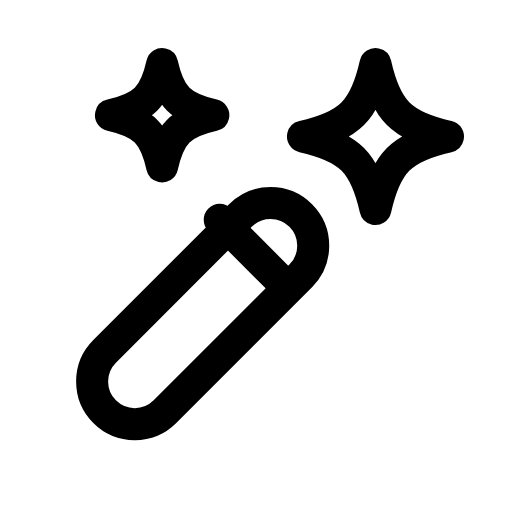
t = 0.00 s
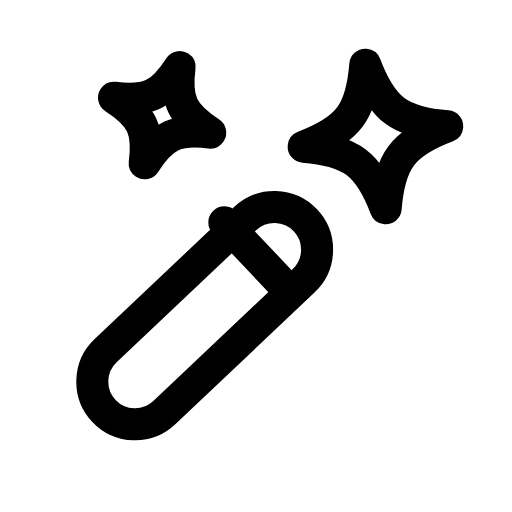
t = 0.29 s
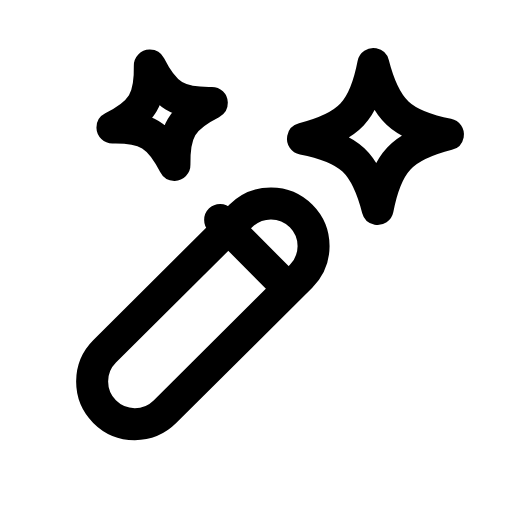
t = 0.55 s
t = 0.83 s: frame unchanged from t = 0.00 s, image omitted
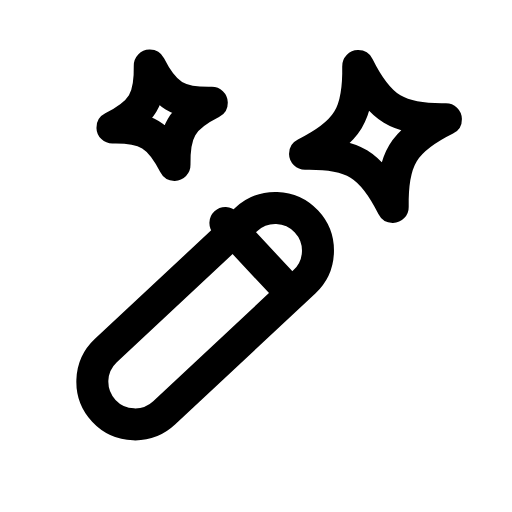
t = 1.14 s
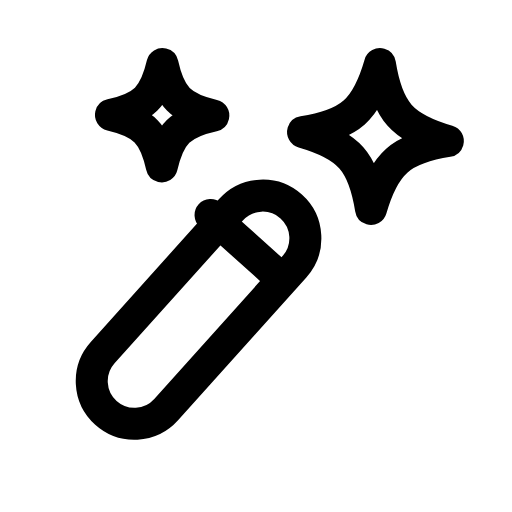
t = 1.42 s

The animated SVG that drew these frames (rendered in a browser with its animation timeline set to each time). Animation: 3 SMIL elements (animateTransform=3); one cycle of 1.70 s, repeats indefinitely.

<svg xmlns="http://www.w3.org/2000/svg" width="24" height="24" viewBox="0 0 24 24" fill="none"><g><animateTransform attributeName="transform" type="rotate" values="0 6 18.2;-6 6 18.2;2 6 18.2;0 6 18.2;0 6 18.2;2 6 18.2;-6 6 18.2;0 6 18.2;0 6 18.2" keyTimes="0;0.1125;0.2475;0.45;0.6;0.735;0.825;0.9;1" dur="1.7s" repeatCount="indefinite" calcMode="spline" keySplines="0.16 1 0.3 1;0.16 1 0.3 1;0.16 1 0.3 1;0.16 1 0.3 1;0.16 1 0.3 1;0.16 1 0.3 1;0.16 1 0.3 1;0.16 1 0.3 1"/><rect stroke="currentColor" stroke-width="1.5" stroke-linecap="round" stroke-linejoin="round" fill="none" x="7.5" y="8.2" width="4" height="13" rx="2" transform="rotate(45 9.5 14.7)"></rect><line stroke="currentColor" stroke-width="1.5" stroke-linecap="round" stroke-linejoin="round" fill="none" x1="10.3" y1="10.3" x2="13.1" y2="13.1"></line></g><path stroke="currentColor" stroke-width="1.5" stroke-linecap="round" stroke-linejoin="round" fill="none" d="M17.6 3C18.09 5.18 18.82 5.91 21 6.4C18.82 6.89 18.09 7.62 17.6 9.8C17.11 7.62 16.38 6.89 14.2 6.4C16.38 5.91 17.11 5.18 17.6 3Z"><animateTransform attributeName="transform" type="rotate" values="0 17.6 6.4;20 17.6 6.4;-14 17.6 6.4;0 17.6 6.4;0 17.6 6.4;-14 17.6 6.4;20 17.6 6.4;0 17.6 6.4;0 17.6 6.4" keyTimes="0;0.135;0.27;0.45;0.6;0.72;0.81;0.9;1" dur="1.7s" repeatCount="indefinite" calcMode="spline" keySplines="0.16 1 0.3 1;0.16 1 0.3 1;0.16 1 0.3 1;0.16 1 0.3 1;0.16 1 0.3 1;0.16 1 0.3 1;0.16 1 0.3 1;0.16 1 0.3 1"/></path><path stroke="currentColor" stroke-width="1.5" stroke-linecap="round" stroke-linejoin="round" fill="none" d="M7.6 3C7.95 4.54 8.46 5.05 10 5.4C8.46 5.75 7.95 6.26 7.6 7.8C7.25 6.26 6.74 5.75 5.2 5.4C6.74 5.05 7.25 4.54 7.6 3Z"><animateTransform attributeName="transform" type="rotate" values="0 7.6 5.4;20 7.6 5.4;-14 7.6 5.4;0 7.6 5.4;0 7.6 5.4;-14 7.6 5.4;20 7.6 5.4;0 7.6 5.4;0 7.6 5.4" keyTimes="0;0.225;0.324;0.45;0.6;0.684;0.75;0.9;1" dur="1.7s" repeatCount="indefinite" calcMode="spline" keySplines="0.16 1 0.3 1;0.16 1 0.3 1;0.16 1 0.3 1;0.16 1 0.3 1;0.16 1 0.3 1;0.16 1 0.3 1;0.16 1 0.3 1;0.16 1 0.3 1"/></path></svg>
